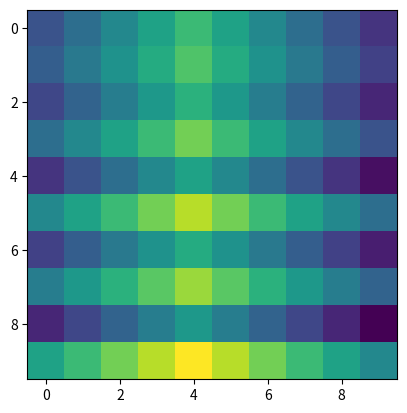

Here is the Python script that generated this plot:
import matplotlib.pyplot as plt
import numpy as np

#Speed of light 
c = 299,792,458

#Sample data from deepseek

 
ranges = [50, 100, 150, 200, 250, 300, 350, 400, 450, 500]

intensity = np.array([[10, 15, 20, 25, 30, 25, 20, 15, 10, 5],
            [12, 17, 22, 27, 32, 27, 22, 17, 12, 7],
            [8, 13, 18, 23, 28, 23, 18, 13, 8, 3],
            [15, 20, 25, 30, 35, 30, 25, 20, 15, 10],
            [5, 10, 15, 20, 25, 20, 15, 10, 5, 0],
            [20, 25, 30, 35, 40, 35, 30, 25, 20, 15],
            [7, 12, 17, 22, 27, 22, 17, 12, 7, 2],
            [18, 23, 28, 33, 38, 33, 28, 23, 18, 13],
            [3, 8, 13, 18, 23, 18, 13, 8, 3, -2],
            [25, 30, 35, 40, 45, 40, 35, 30, 25, 20]])
arr = []
#Prints all elements of 3D array
for i in range(10):
    zist=[]
    for j in range(10):
        Z=intensity[i,j]
        zist.append(Z)
    arr.append(zist)    

arr = np.array(arr)
print(arr)
plt.imshow(arr, aspect='equal')
plt.show()

"""
def convertToDecibles():

def findIntensity():
    point = intensity[0, 0]
    print(point)
"""